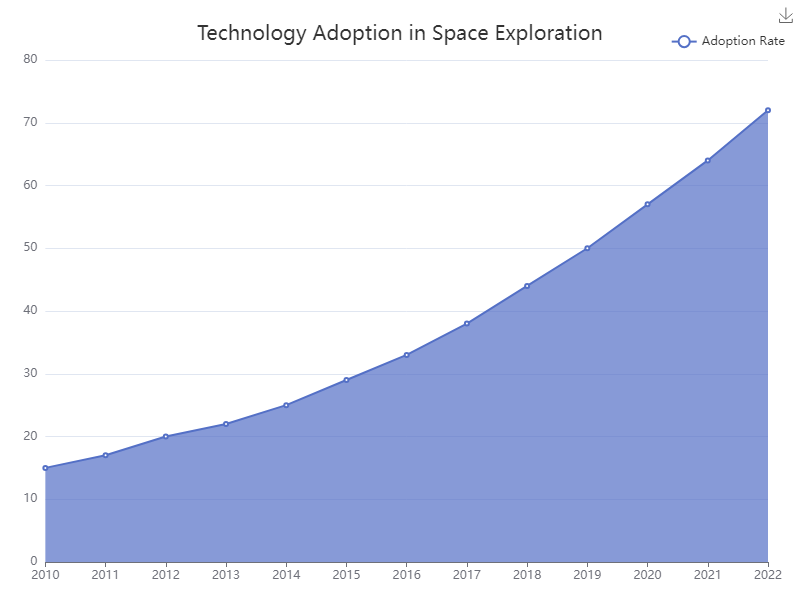

Data behind this chart, as committed beside it:
Year, AdoptionRate
2010, 15
2011, 17
2012, 20
2013, 22
2014, 25
2015, 29
2016, 33
2017, 38
2018, 44
2019, 50
2020, 57
2021, 64
2022, 72
